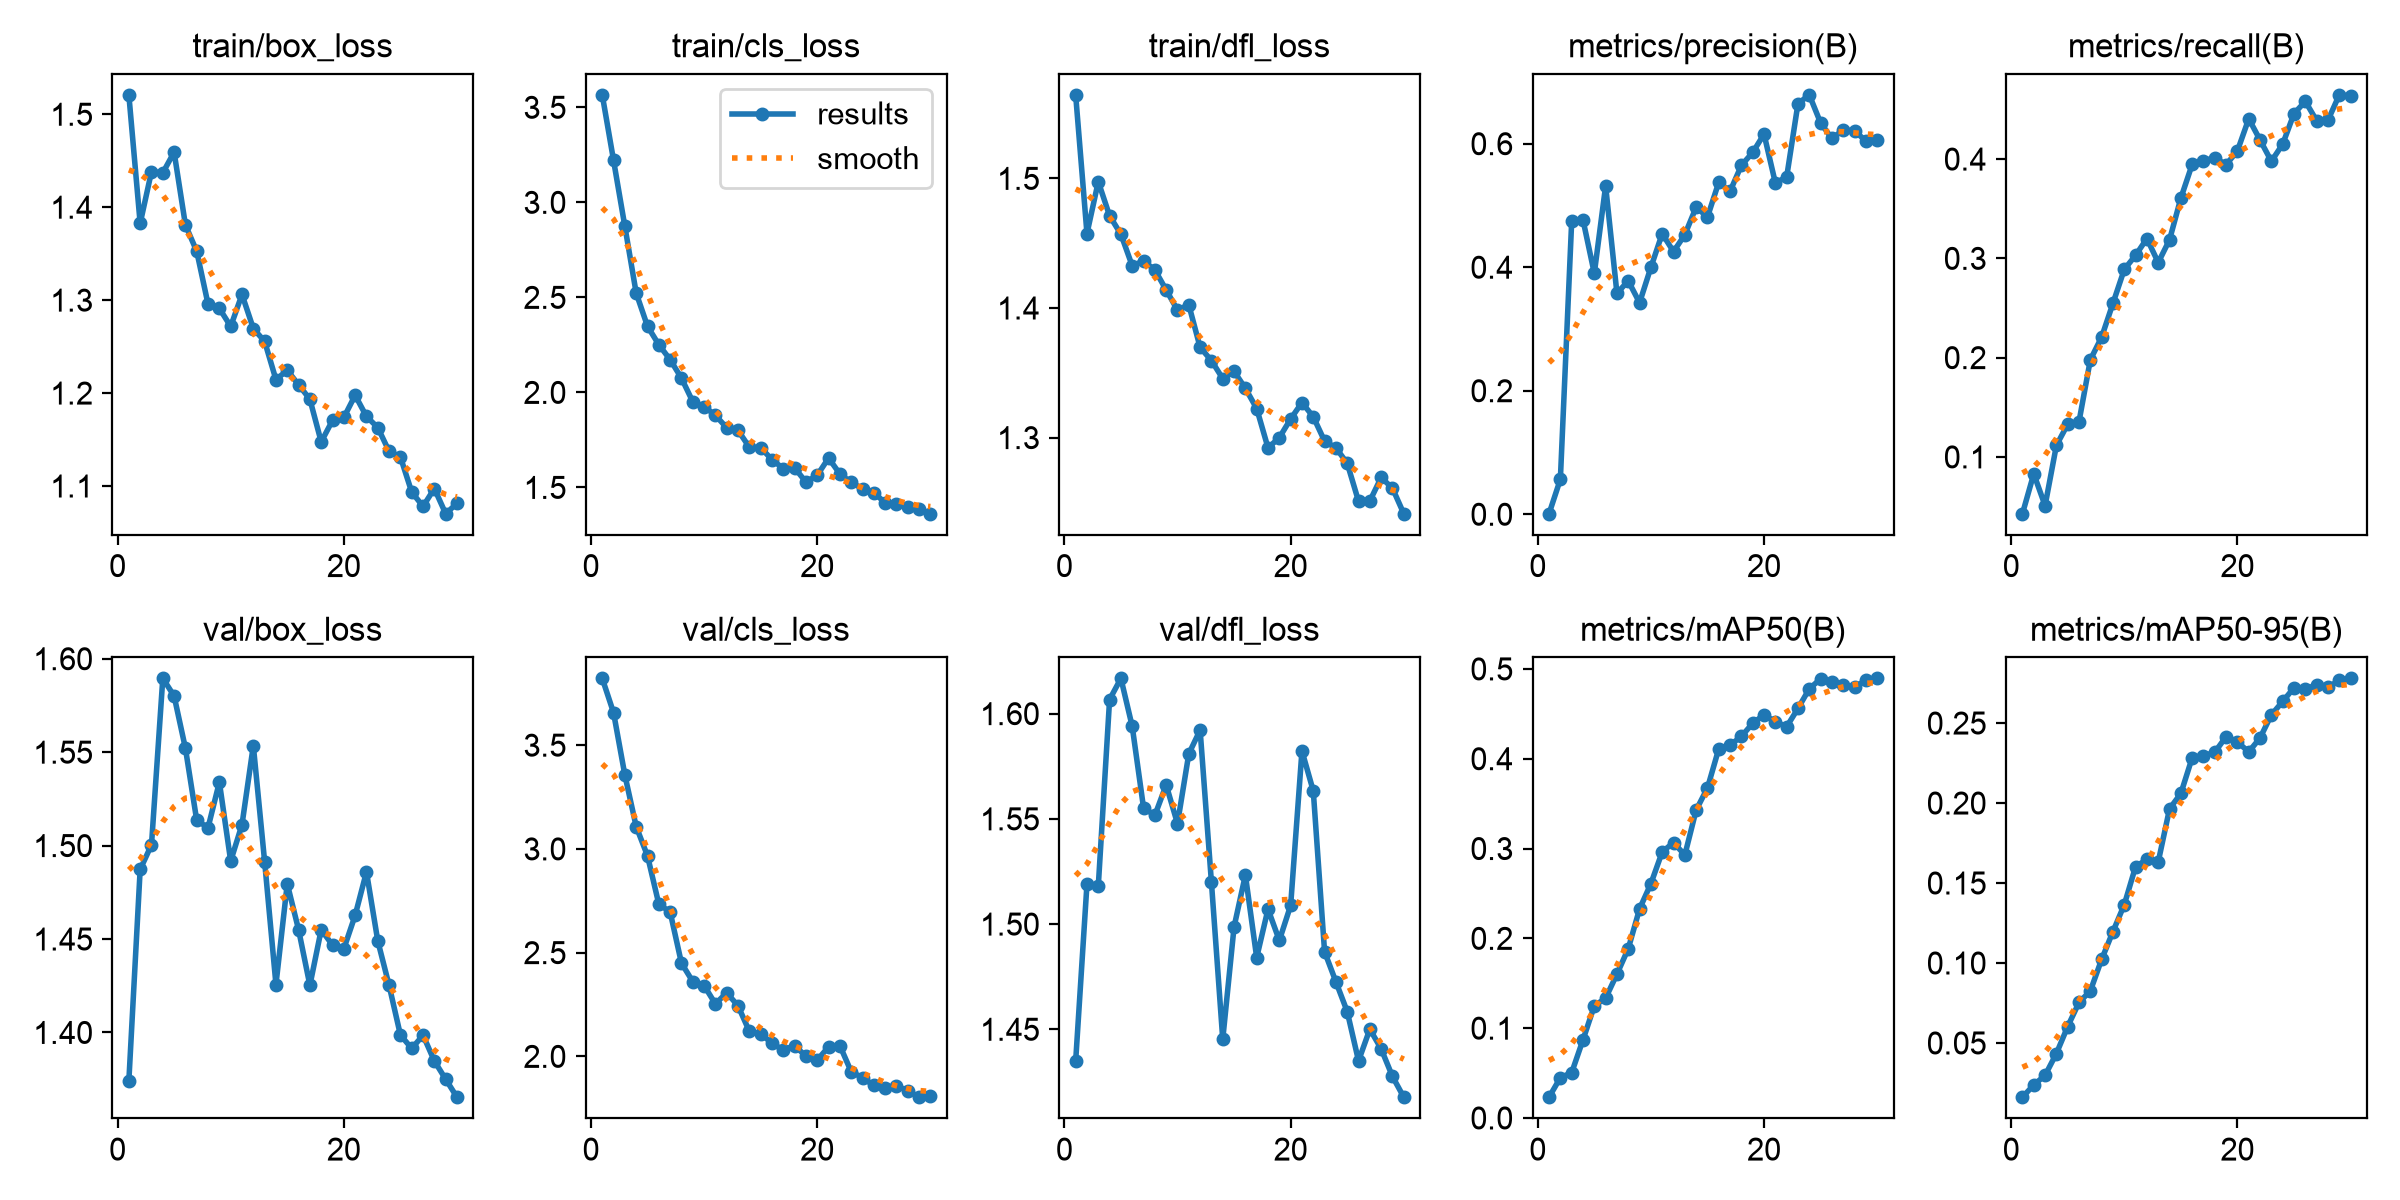

Source data for this figure (header and first rows):
epoch, time, train/box_loss, train/cls_loss, train/dfl_loss, metrics/precision(B), metrics/recall(B), metrics/mAP50(B), metrics/mAP50-95(B), val/box_loss, val/cls_loss, val/dfl_loss, lr/pg0, lr/pg1, lr/pg2
1, 130, 1.521, 3.565, 1.564, 0.00088, 0.04279, 0.02313, 0.0161, 1.374, 3.822, 1.435, 0.0002231, 0.0002231, 0.0002231
2, 260.4, 1.383, 3.221, 1.457, 0.05665, 0.08297, 0.04489, 0.02376, 1.487, 3.656, 1.519, 0.0004459, 0.0004459, 0.0004459
3, 391.2, 1.438, 2.873, 1.498, 0.4742, 0.05088, 0.05045, 0.02976, 1.5, 3.356, 1.518, 0.000653, 0.000653, 0.000653
4, 518.2, 1.437, 2.523, 1.471, 0.4767, 0.1116, 0.08699, 0.0434, 1.589, 3.108, 1.607, 0.0006433, 0.0006433, 0.0006433
5, 641.4, 1.459, 2.348, 1.457, 0.3901, 0.1329, 0.1248, 0.06029, 1.58, 2.966, 1.617, 0.0006198, 0.0006198, 0.0006198
6, 784.9, 1.381, 2.251, 1.433, 0.5316, 0.1356, 0.1334, 0.07536, 1.552, 2.734, 1.594, 0.0005962, 0.0005962, 0.0005962
7, 920.8, 1.353, 2.172, 1.436, 0.3577, 0.1978, 0.1602, 0.08251, 1.513, 2.696, 1.555, 0.0005726, 0.0005726, 0.0005726
8, 1049, 1.296, 2.075, 1.429, 0.3779, 0.2207, 0.1885, 0.1023, 1.51, 2.449, 1.552, 0.0005491, 0.0005491, 0.0005491
9, 1174, 1.291, 1.951, 1.414, 0.3425, 0.2548, 0.2328, 0.1197, 1.534, 2.361, 1.566, 0.0005255, 0.0005255, 0.0005255
10, 1304, 1.272, 1.925, 1.398, 0.3998, 0.2889, 0.2609, 0.1364, 1.492, 2.341, 1.548, 0.0005019, 0.0005019, 0.0005019
11, 1430, 1.306, 1.879, 1.402, 0.4543, 0.3031, 0.2962, 0.1603, 1.511, 2.253, 1.581, 0.0004784, 0.0004784, 0.0004784
12, 1544, 1.269, 1.814, 1.37, 0.4252, 0.32, 0.3067, 0.1647, 1.554, 2.307, 1.592, 0.0004548, 0.0004548, 0.0004548
13, 1659, 1.256, 1.8, 1.359, 0.4527, 0.2958, 0.2928, 0.1632, 1.491, 2.244, 1.52, 0.0004313, 0.0004313, 0.0004313
14, 1776, 1.214, 1.712, 1.346, 0.4973, 0.3187, 0.3428, 0.1964, 1.426, 2.121, 1.445, 0.0004077, 0.0004077, 0.0004077
15, 1892, 1.225, 1.71, 1.351, 0.4812, 0.3607, 0.3674, 0.206, 1.48, 2.11, 1.499, 0.0003841, 0.0003841, 0.0003841
16, 2005, 1.209, 1.646, 1.338, 0.5376, 0.3946, 0.4111, 0.2283, 1.455, 2.063, 1.523, 0.0003606, 0.0003606, 0.0003606
17, 2116, 1.193, 1.599, 1.322, 0.523, 0.3984, 0.4152, 0.2296, 1.425, 2.031, 1.484, 0.000337, 0.000337, 0.000337
18, 2228, 1.147, 1.603, 1.292, 0.565, 0.4013, 0.4249, 0.2317, 1.455, 2.052, 1.507, 0.0003134, 0.0003134, 0.0003134
19, 2341, 1.171, 1.528, 1.3, 0.5859, 0.3944, 0.4395, 0.2415, 1.447, 2.001, 1.492, 0.0002899, 0.0002899, 0.0002899
20, 2454, 1.174, 1.564, 1.314, 0.6155, 0.4083, 0.449, 0.2381, 1.445, 1.982, 1.509, 0.0002663, 0.0002663, 0.0002663
21, 2563, 1.198, 1.655, 1.327, 0.5365, 0.4406, 0.4411, 0.232, 1.463, 2.046, 1.582, 0.0002428, 0.0002428, 0.0002428
22, 2674, 1.175, 1.571, 1.316, 0.5462, 0.4192, 0.4357, 0.2407, 1.486, 2.052, 1.563, 0.0002192, 0.0002192, 0.0002192
23, 2782, 1.163, 1.527, 1.297, 0.6649, 0.3978, 0.456, 0.2551, 1.449, 1.926, 1.487, 0.0001956, 0.0001956, 0.0001956
24, 2890, 1.137, 1.494, 1.292, 0.6791, 0.4151, 0.4779, 0.2635, 1.425, 1.897, 1.473, 0.0001721, 0.0001721, 0.0001721
25, 2998, 1.131, 1.472, 1.28, 0.6336, 0.4458, 0.4889, 0.2721, 1.399, 1.86, 1.458, 0.0001485, 0.0001485, 0.0001485
26, 3107, 1.093, 1.42, 1.251, 0.6084, 0.4581, 0.4854, 0.2713, 1.391, 1.846, 1.435, 0.000125, 0.000125, 0.000125
27, 3216, 1.078, 1.411, 1.251, 0.6223, 0.4386, 0.4826, 0.2738, 1.399, 1.858, 1.45, 0.0001014, 0.0001014, 0.0001014
28, 3325, 1.097, 1.398, 1.269, 0.6207, 0.4391, 0.4797, 0.2723, 1.385, 1.834, 1.441, 7.7826e-05, 7.7826e-05, 7.7826e-05
29, 3436, 1.07, 1.388, 1.261, 0.6045, 0.4647, 0.4875, 0.2767, 1.375, 1.803, 1.428, 5.4264e-05, 5.4264e-05, 5.4264e-05
30, 3546, 1.081, 1.362, 1.241, 0.6068, 0.4636, 0.4895, 0.2779, 1.365, 1.81, 1.418, 3.0702e-05, 3.0702e-05, 3.0702e-05
